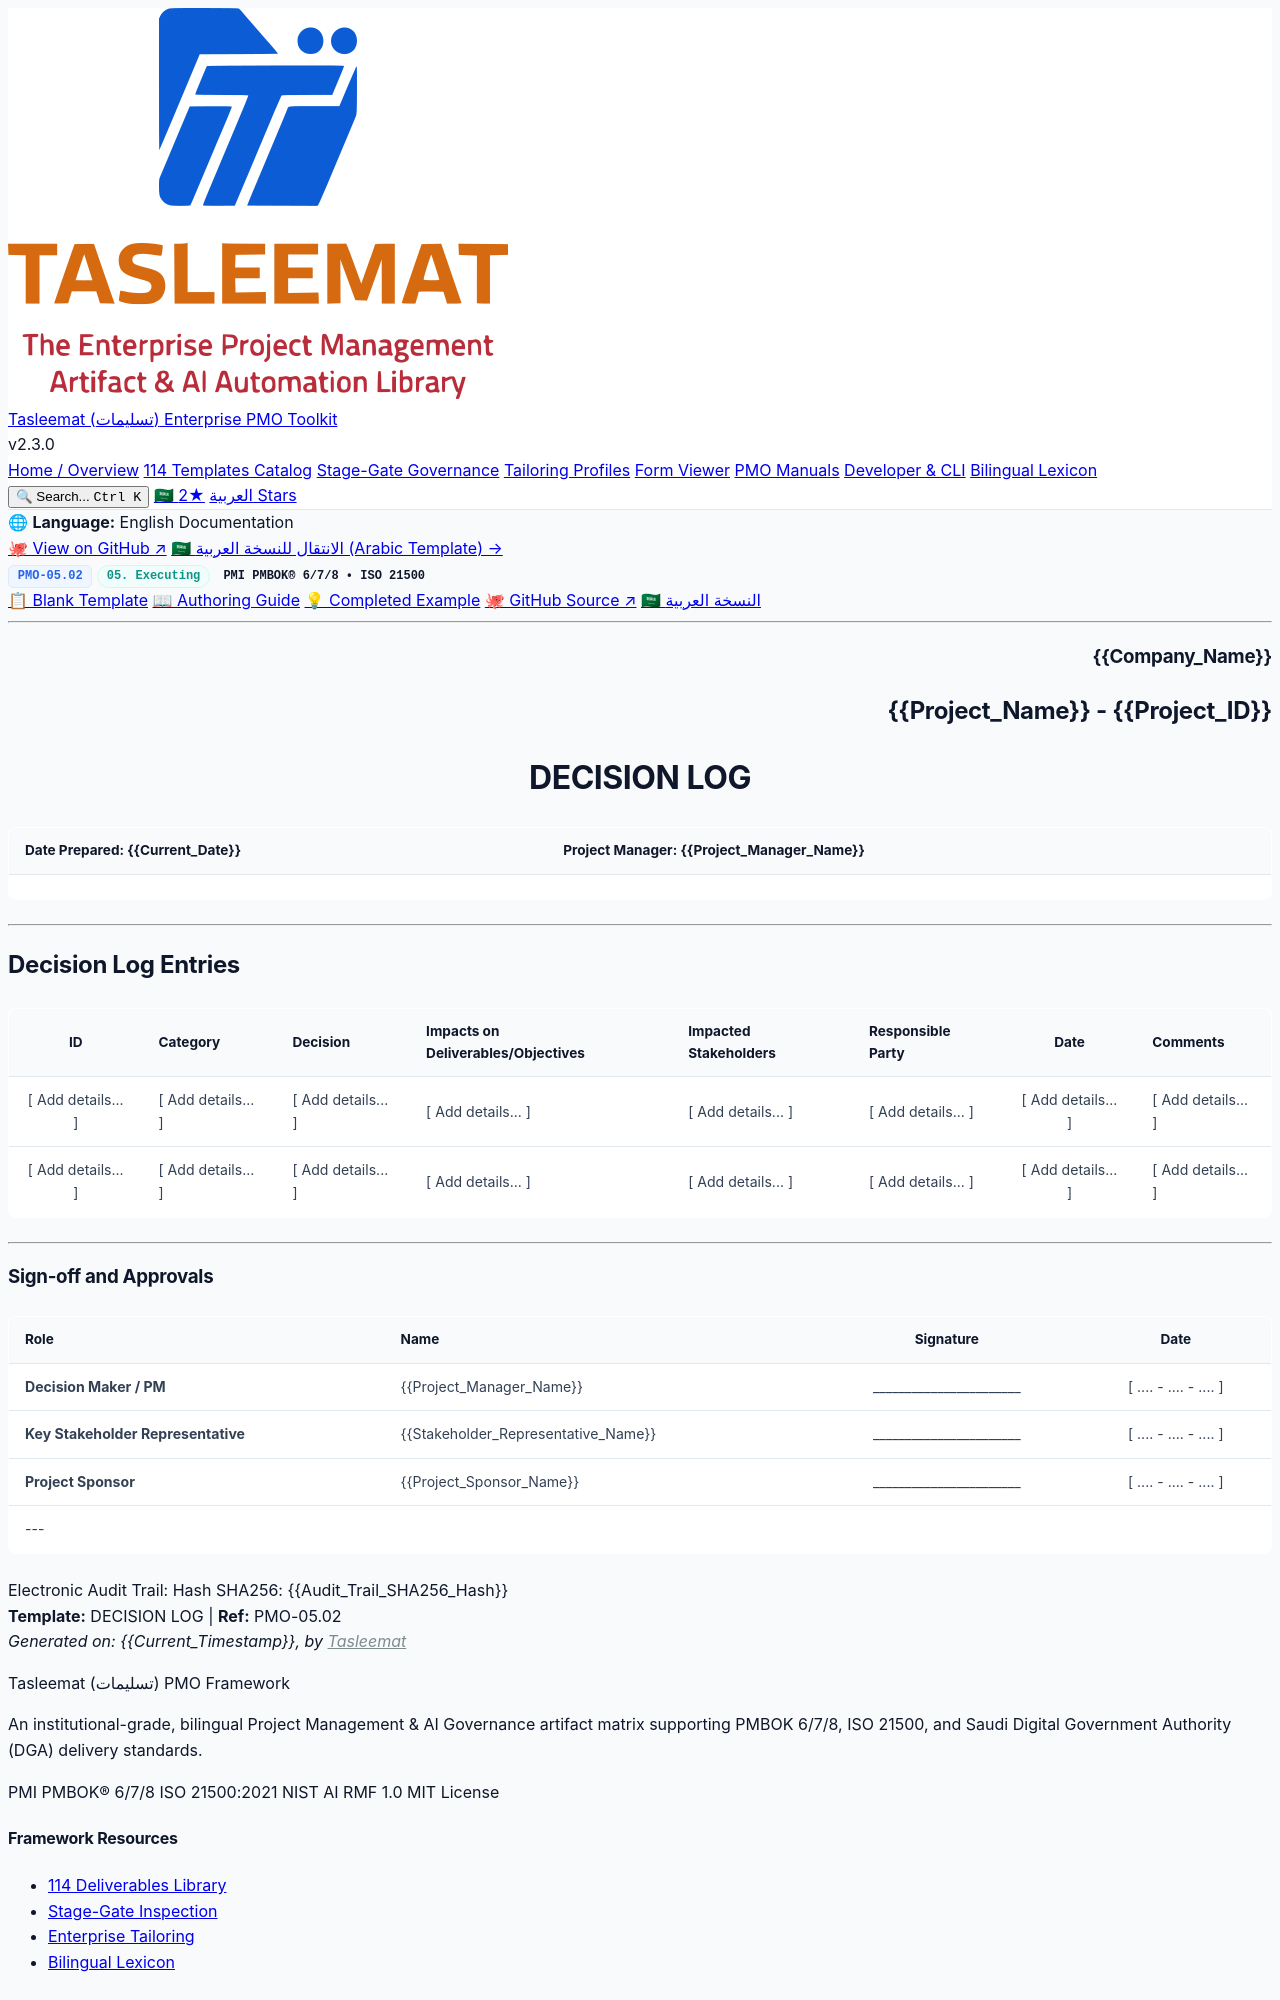

repository: fakhruldeen/Tasleemat · page: forms/en/05_Executing/05_02_Decision_Log_Template.html · generator: jekyll

<div class="lang-switch-bar">
  <span class="lang-switch-label">🌐 <strong>Language:</strong> English Documentation</span>
  <div class="lang-switch-actions">
    <a class="lang-switch-btn github-btn" href="https://github.com/fakhruldeen/Tasleemat/blob/main/forms/en/05_Executing/02_Decision_Log/05_02_Decision_Log_Template.md" target="_blank" rel="noopener noreferrer">🐙 View on GitHub ↗</a>
    <a class="lang-switch-btn" href="../../ar/05_التنفيذ/05_02_سجل_القرارات_قالب.html">🇸🇦 الانتقال للنسخة العربية (Arabic Template) →</a>
  </div>
</div>

<div class="deliverable-header-card">
  <div class="deliverable-badge-row">
    <span class="badge badge-code">PMO-05.02</span>
    <span class="badge badge-phase">05. Executing</span>
    <span class="badge badge-standard">PMI PMBOK® 6/7/8 • ISO 21500</span>
  </div>
  <div class="deliverable-nav-pills">
    <a class="nav-pill active" href="#">📋 Blank Template</a>
    <a class="nav-pill" href="../../../guides/en/05_Executing/05_02_Decision_Log_Guide.html">📖 Authoring Guide</a>
    <a class="nav-pill" href="../../../examples/en/05_Executing/05_02_Decision_Log_Example.html">💡 Completed Example</a>
    <a class="nav-pill github-pill" href="https://github.com/fakhruldeen/Tasleemat/blob/main/forms/en/05_Executing/02_Decision_Log/05_02_Decision_Log_Template.md" target="_blank" rel="noopener noreferrer">🐙 GitHub Source ↗</a>
    <a class="nav-pill lang-pill" href="../../ar/05_التنفيذ/05_02_سجل_القرارات_قالب.html">🇸🇦 النسخة العربية</a>
  </div>
</div>

---

<!--
---
type: Form
token_pointer: /_tokens/forms/en/05_Executing/02_Decision_Log/05_02_Decision_Log_Template.npy
token_count: 528
tokenizer_model_id: tiktoken/o200k_base
created_at: '2026-10-06T16:05:29.064810+00:00'
form_id: PMO-05.02
language: en
status: approved
---
-->

<!-- LLM INSTRUCTIONS: Populate the Decision Log based on the project context. Ensure the JSON keys map exactly to the corresponding flat markdown fields.

Section-by-Section Instructions:
- Decision Log: Record all project decisions. Include the category, the decision itself, impacts on objectives, affected stakeholders, the responsible party, the date, and any comments (such as alternatives considered or reasoning). -->

<h3 align="right">{{Company_Name}}</h3>
<h2 align="right">{{Project_Name}} - {{Project_ID}}</h2>
<h1 align="center">DECISION LOG</h1>

| **Date Prepared:** {{Current_Date}} | **Project Manager:** {{Project_Manager_Name}} |
| :--- | :--- |

---

## Decision Log Entries

| ID | Category | Decision | Impacts on Deliverables/Objectives | Impacted Stakeholders | Responsible Party | Date | Comments |
| :---: | :--- | :--- | :--- | :--- | :--- | :---: | :--- |
| [ Add details... ] | [ Add details... ] | [ Add details... ] | [ Add details... ] | [ Add details... ] | [ Add details... ] | [ Add details... ] | [ Add details... ] |
| [ Add details... ] | [ Add details... ] | [ Add details... ] | [ Add details... ] | [ Add details... ] | [ Add details... ] | [ Add details... ] | [ Add details... ] |

---
